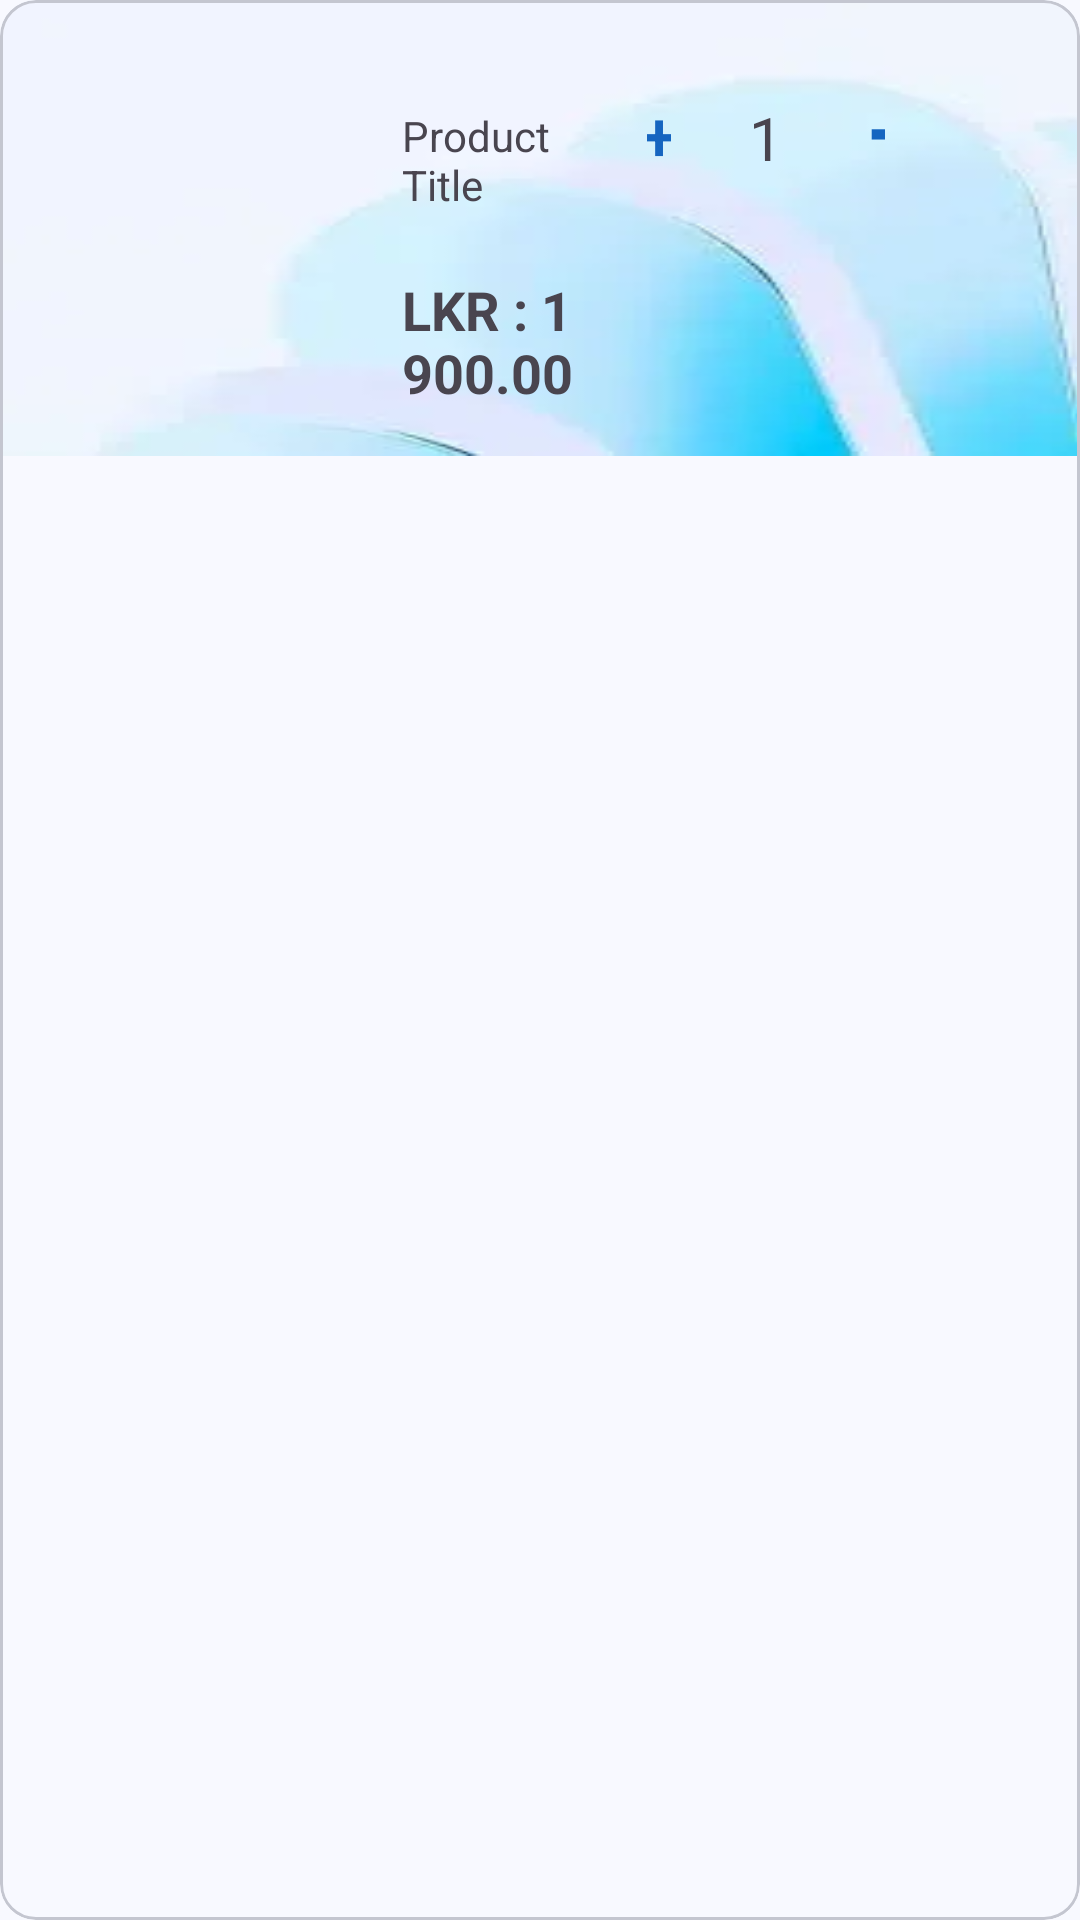

Android layout source for this screen:
<!-- AndroidManifest.xml: application theme Theme.QuickBite -->
<!-- res/layout/cart_item.xml -->
<?xml version="1.0" encoding="utf-8"?>
<com.google.android.material.card.MaterialCardView xmlns:android="http://schemas.android.com/apk/res/android"
    android:layout_width="match_parent"
    android:layout_height="wrap_content">


    <LinearLayout
        android:layout_width="match_parent"
        android:layout_height="152dp"
        android:background="@drawable/img"
        android:orientation="horizontal"
        android:padding="19dp">

        <ImageView
            android:id="@+id/item_cart_image"
            android:layout_width="115dp"
            android:layout_height="119dp" />

        <LinearLayout
            android:layout_width="0dp"
            android:layout_height="wrap_content"
            android:layout_gravity="center_vertical"
            android:layout_marginTop="10dp"
            android:layout_weight="1"
            android:orientation="vertical">

            <TextView
                android:id="@+id/item_cart_title"
                android:layout_width="match_parent"
                android:layout_height="wrap_content"
                android:ellipsize="end"
                android:maxLines="2"
                android:text="Product Title"
                android:textSize="14sp" />


            <TextView
                android:id="@+id/item_cart_price"
                android:layout_width="match_parent"
                android:layout_height="wrap_content"
                android:layout_marginTop="20dp"
                android:text="LKR : 1900.00"
                android:textSize="18sp"
                android:textStyle="bold" />




        </LinearLayout>

        <LinearLayout

            android:layout_width="wrap_content"
            android:layout_height="wrap_content"
            android:layout_gravity="center_horizontal"
            android:orientation="horizontal">

            <androidx.appcompat.widget.AppCompatButton
                android:id="@+id/item_cart_btn_plus"
                android:layout_width="40dp"
                android:layout_height="40dp"
                style="@style/Widget.MaterialComponents.Button.OutlinedButton"
                android:textColor="@color/color_red"
                android:textStyle=""
                android:text="+"
                android:textSize="23sp" />

            <TextView
                android:id="@+id/item_cart_quantity"
                android:layout_width="match_parent"
                android:layout_height="wrap_content"
                android:paddingStart="10dp"
                android:paddingEnd="10dp"
                android:text="1"
                android:textAlignment="center"
                android:textSize="20sp"
                />

            <androidx.appcompat.widget.AppCompatButton
                android:id="@+id/item_cart_btn_minus"
                style="@style/Widget.MaterialComponents.Button.OutlinedButton"
                android:layout_width="40dp"
                android:layout_height="40dp"
android:textColor="@color/color_red"
                android:text="-"
                android:textSize="29sp"
                android:textStyle="bold" />

            <ImageView
                android:id="@+id/item_cart_remove"
                android:layout_width="20dp"
                android:layout_height="109dp"
                android:layout_gravity="end"
                android:layout_marginTop="5dp"
                android:layout_marginEnd="10dp"
                android:src="@drawable/delete_24px" />

        </LinearLayout>

    </LinearLayout>

</com.google.android.material.card.MaterialCardView>
<!-- resources referenced by this layout -->
<resources>
  <color name="md_theme_primary">#1565C0</color>
  <color name="md_theme_onPrimary">#FFFFFF</color>
  <color name="md_theme_primaryContainer">#D6E4FF</color>
  <color name="md_theme_onPrimaryContainer">#001946</color>
  <color name="md_theme_secondary">#1976D2</color>
  <color name="md_theme_onSecondary">#FFFFFF</color>
  <color name="md_theme_secondaryContainer">#CCE5FF</color>
  <color name="md_theme_onSecondaryContainer">#001D36</color>
  <color name="md_theme_tertiary">#0288D1</color>
  <color name="md_theme_onTertiary">#FFFFFF</color>
  <color name="md_theme_tertiaryContainer">#B3E5FC</color>
  <color name="md_theme_onTertiaryContainer">#001E2B</color>
  <color name="md_theme_error">#BA1A1A</color>
  <color name="md_theme_onError">#FFFFFF</color>
  <color name="md_theme_errorContainer">#FFDAD6</color>
  <color name="md_theme_onErrorContainer">#410002</color>
  <color name="md_theme_background">#F8F9FF</color>
  <color name="md_theme_onBackground">#191C20</color>
  <color name="md_theme_surface">#F8F9FF</color>
  <color name="md_theme_onSurface">#191C20</color>
  <color name="md_theme_surfaceVariant">#E1E2EC</color>
  <color name="md_theme_onSurfaceVariant">#44474F</color>
  <color name="md_theme_outline">#74777F</color>
  <color name="md_theme_outlineVariant">#C4C6D0</color>
  <color name="md_theme_inverseSurface">#2E3038</color>
  <color name="md_theme_inverseOnSurface">#E1E2EC</color>
  <color name="md_theme_inversePrimary">#ADC6FF</color>
  <color name="md_theme_primaryFixed">#D6E4FF</color>
  <color name="md_theme_onPrimaryFixed">#001946</color>
  <color name="md_theme_primaryFixedDim">#ADC6FF</color>
  <color name="md_theme_onPrimaryFixedVariant">#154593</color>
  <color name="md_theme_secondaryFixed">#CCE5FF</color>
  <color name="md_theme_onSecondaryFixed">#001D36</color>
  <color name="md_theme_secondaryFixedDim">#96CAFF</color>
  <color name="md_theme_onSecondaryFixedVariant">#0D47A1</color>
  <color name="md_theme_tertiaryFixed">#B3E5FC</color>
  <color name="md_theme_onTertiaryFixed">#001E2B</color>
  <color name="md_theme_tertiaryFixedDim">#7FD3F5</color>
  <color name="md_theme_onTertiaryFixedVariant">#01579B</color>
  <color name="md_theme_surfaceDim">#D9DAE4</color>
  <color name="md_theme_surfaceBright">#F8F9FF</color>
  <color name="md_theme_surfaceContainerLowest">#FFFFFF</color>
  <color name="md_theme_surfaceContainerLow">#F3F4FE</color>
  <color name="md_theme_surfaceContainer">#EDEDF7</color>
  <color name="md_theme_surfaceContainerHigh">#E7E8F2</color>
  <color name="md_theme_surfaceContainerHighest">#E2E2EC</color>
</resources>
